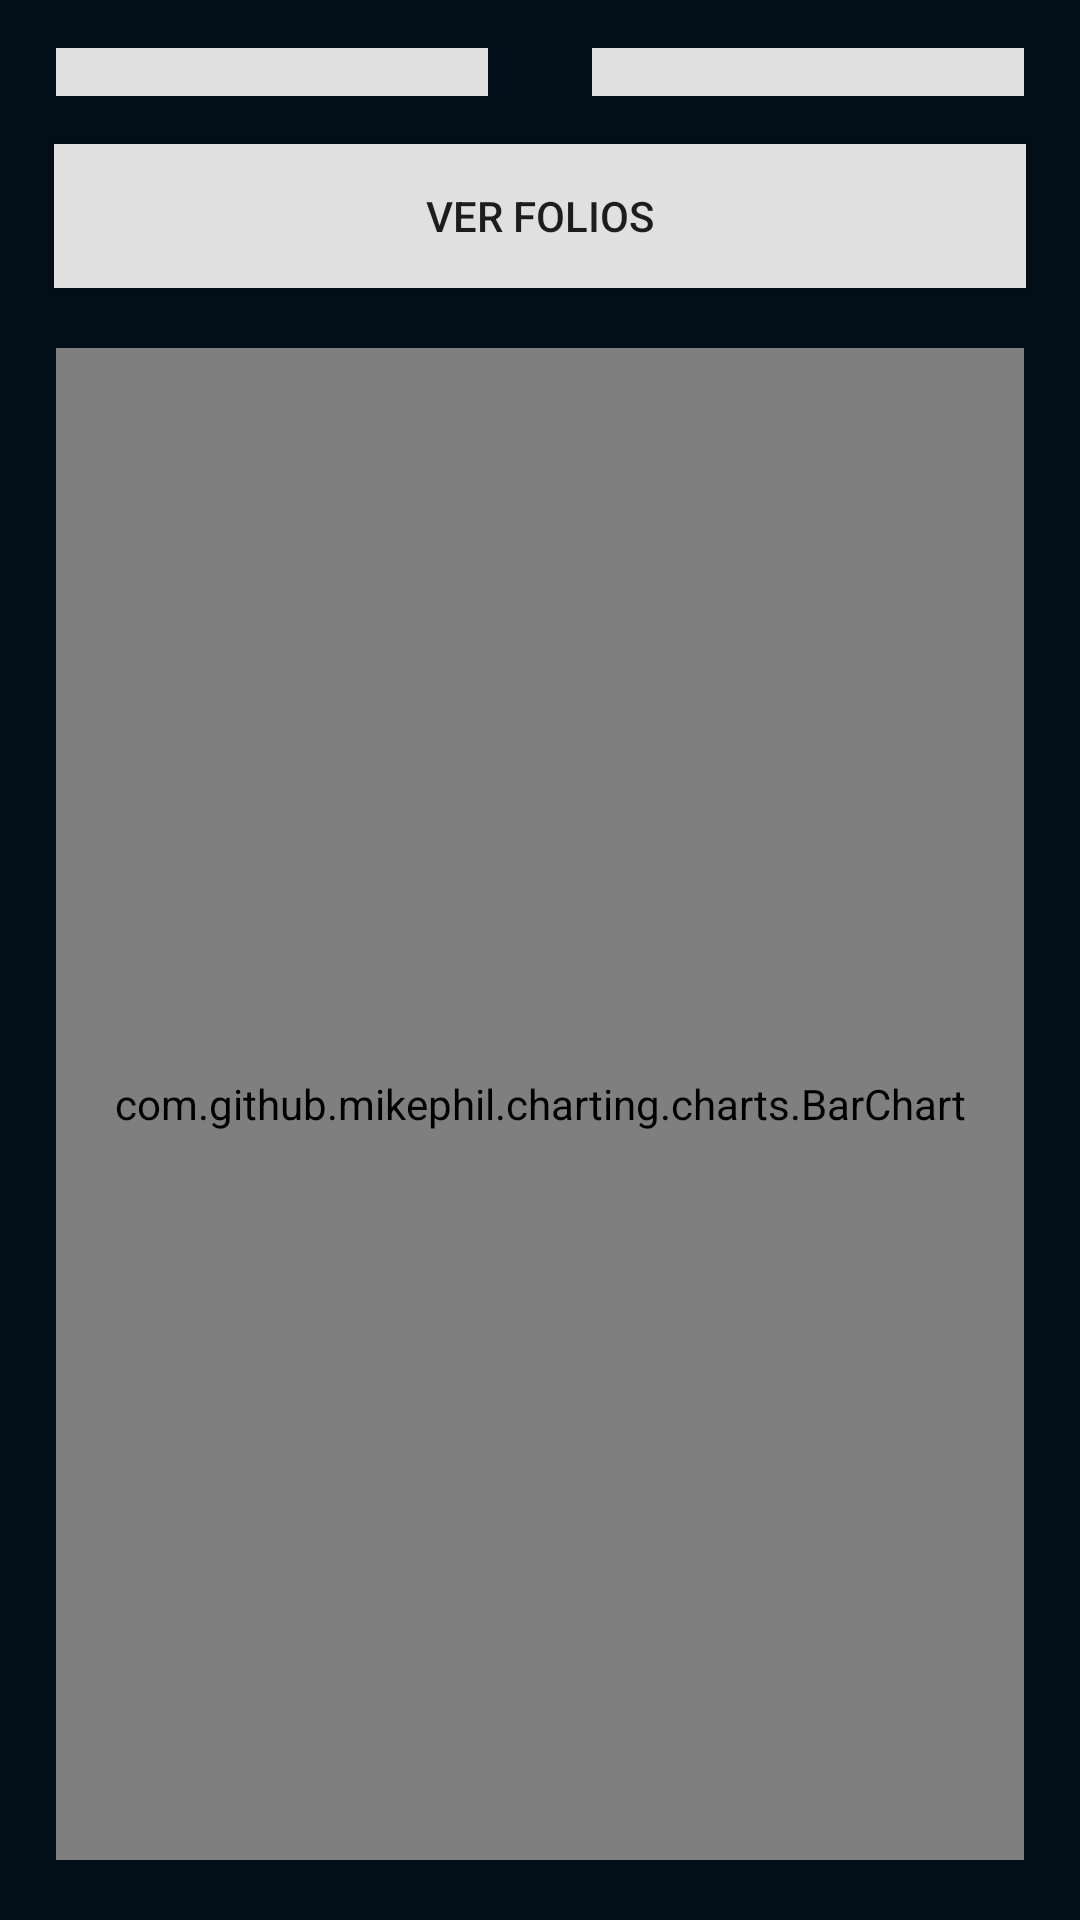

Layout XML and referenced resources for this Android screen:
<!-- AndroidManifest.xml: application theme Theme.AppV2 -->
<!-- res/layout/activity_comparativa.xml -->
<?xml version="1.0" encoding="utf-8"?>
<FrameLayout
    xmlns:android="http://schemas.android.com/apk/res/android"
    xmlns:app="http://schemas.android.com/apk/res-auto"
    xmlns:tools="http://schemas.android.com/tools"
    android:background="@color/dark_blue"
    android:id="@+id/main"
    android:layout_width="match_parent"
    android:layout_height="match_parent"
    tools:context=".Comparativa">

    <androidx.constraintlayout.widget.ConstraintLayout
        android:layout_width="match_parent"
        android:layout_height="match_parent">

        <Spinner
            android:id="@+id/spinner_anio"
            android:layout_width="0dp"
            android:layout_height="wrap_content"
            android:layout_margin="16dp"
            android:background="@color/light_gray"
            app:layout_constraintStart_toStartOf="parent"
            app:layout_constraintEnd_toStartOf="@id/spinner_mes"
            app:layout_constraintTop_toTopOf="parent"
            android:layout_marginTop="4dp"
            android:padding="8dp"
            android:textSize="18sp"
            android:inputType="text"
            app:layout_constraintWidth_percent="0.4"/>

        <Spinner
            android:id="@+id/spinner_mes"
            android:layout_width="0dp"
            android:layout_height="wrap_content"
            android:layout_margin="16dp"
            android:background="@color/light_gray"
            android:layout_marginTop="4dp"
            android:padding="8dp"
            android:textSize="18sp"
            android:inputType="text"
            app:layout_constraintStart_toEndOf="@id/spinner_anio"
            app:layout_constraintEnd_toEndOf="parent"
            app:layout_constraintTop_toTopOf="parent"
            app:layout_constraintWidth_percent="0.4"/>

        <Button
            android:id="@+id/folios"
            android:layout_width="0dp"
            android:layout_height="wrap_content"
            android:layout_margin="16dp"
            android:background="@color/light_gray"
            android:text="VER FOLIOS"
            android:layout_marginTop="4dp"
            app:layout_constraintTop_toBottomOf="@id/spinner_anio"
            app:layout_constraintStart_toStartOf="parent"
            app:layout_constraintEnd_toEndOf="parent"
            app:layout_constraintWidth_percent="0.9"/>

        <com.github.mikephil.charting.charts.BarChart
            android:id="@+id/barChart"
            android:layout_width="0dp"
            android:layout_height="0dp"
            android:visibility="visible"
            android:layout_marginTop="20dp"
            android:layout_marginBottom="20dp"
            app:layout_constraintTop_toBottomOf="@id/folios"
            app:layout_constraintStart_toStartOf="@id/spinner_anio"
            app:layout_constraintEnd_toEndOf="@id/spinner_mes"
            app:layout_constraintBottom_toBottomOf="parent"
            app:layout_constraintHeight_default="spread"/>

        
        <androidx.recyclerview.widget.RecyclerView
            android:id="@+id/recyclerView"
            android:layout_width="0dp"
            android:layout_height="0dp"
            android:visibility="gone"
            android:layout_marginTop="20dp"
            android:layout_marginBottom="20dp"
            app:layout_constraintTop_toBottomOf="@id/folios"
            app:layout_constraintStart_toStartOf="@id/spinner_anio"
            app:layout_constraintEnd_toEndOf="@id/spinner_mes"
            app:layout_constraintBottom_toBottomOf="parent"
            android:scrollbars="vertical"/>

    </androidx.constraintlayout.widget.ConstraintLayout>

    <FrameLayout
        android:id="@+id/loadingOverlay"
        android:layout_width="match_parent"
        android:layout_height="match_parent"
        android:visibility="gone"
        android:background="#CB000000"
        android:clickable="true"
        android:focusable="true">

        <ProgressBar
            android:id="@+id/progressBar"
            android:layout_width="wrap_content"
            android:layout_height="wrap_content"
            android:layout_gravity="center"/>
    </FrameLayout>
</FrameLayout>
<!-- resources referenced by this layout -->
<resources>
  <color name="dark_blue">#020E18</color>
  <color name="light_gray">#E0E0E0</color>
  <style name="Theme.AppV2" parent="Theme.AppCompat.Light.NoActionBar" />
</resources>
